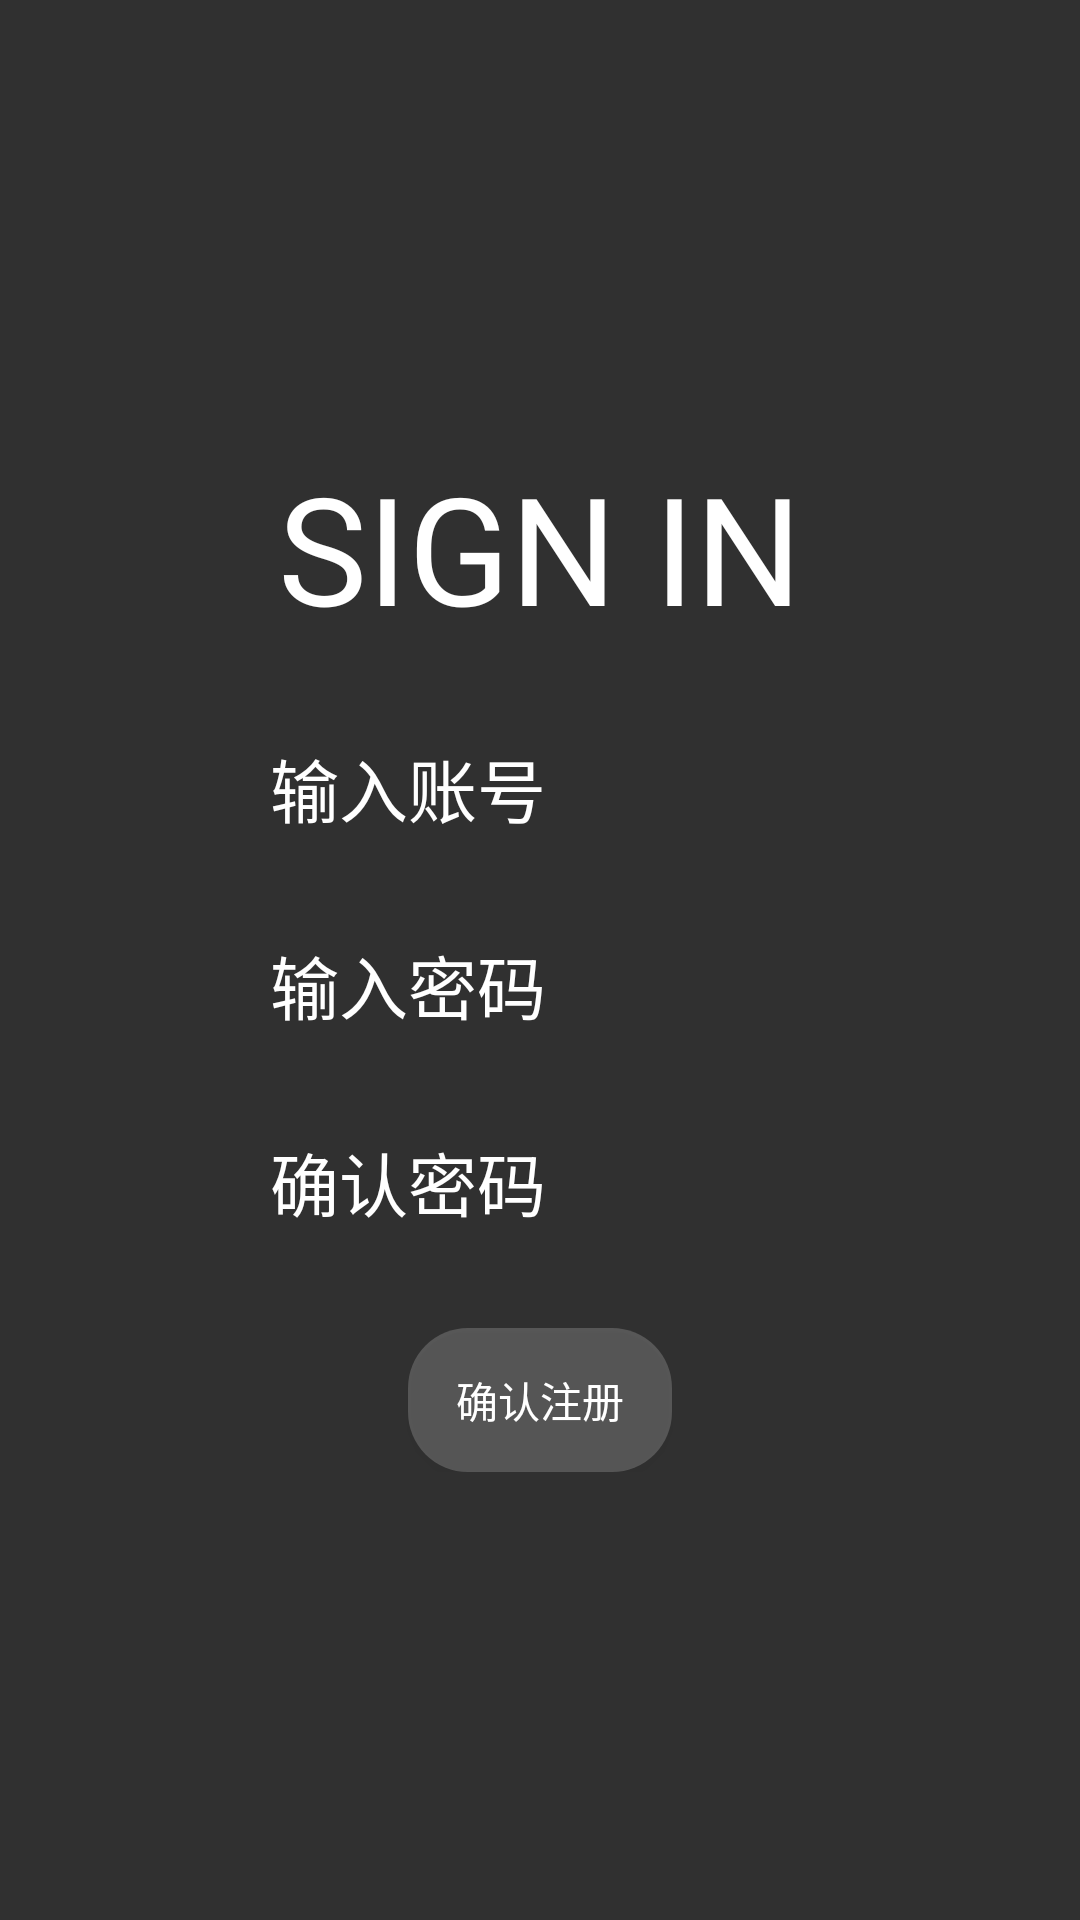

The Android layout XML behind this screen, and the referenced resources:
<!-- AndroidManifest.xml: application theme Theme.AppCompat.NoActionBar -->
<!-- res/layout/activity_login.xml -->
<?xml version="1.0" encoding="utf-8"?>
<LinearLayout xmlns:android="http://schemas.android.com/apk/res/android"
    android:orientation="vertical"  android:layout_width="wrap_content"
    android:layout_height="wrap_content"
    android:gravity="center"
    android:background="@drawable/ic_bj"
    android:paddingLeft="50px"
    android:paddingRight="50px">
    <LinearLayout
        android:layout_width="match_parent"
        android:layout_height="wrap_content"
        android:orientation="vertical"
        >
    <TextView
        android:id="@+id/text_login_activity"
        android:layout_width="wrap_content"
        android:layout_height="wrap_content"
        android:text="SIGN IN"
        android:textSize="50dp"
        android:textColor="#ffffff"
        android:layout_gravity="center"
        android:typeface="sans"
        /></LinearLayout>
    <LinearLayout
        android:layout_width="match_parent"
        android:layout_height="wrap_content"
        android:orientation="vertical"
        android:layout_marginTop="30dp"
        >
    <EditText
        android:id="@+id/name"
        android:layout_width="200dp"
        android:layout_height="wrap_content"
        android:layout_gravity="center"
        android:layout_weight="0.8"
        android:hint="输入账号"
        android:singleLine="true"
        android:background="@null"
        android:drawableBottom="@drawable/button_background"
        android:textColor="#ffffff"
        android:textSize="23sp"
        android:textColorHint="#ffffff"
        android:paddingLeft="10dp"
        /></LinearLayout>
    <LinearLayout
        android:layout_width="match_parent"
        android:layout_height="wrap_content"
        android:orientation="vertical"
        >
    <EditText
        android:inputType="textPassword"
        android:id="@+id/password"
        android:layout_marginTop="30dp"
        android:layout_width="200dp"
        android:layout_height="wrap_content"
        android:layout_gravity="center"
        android:layout_weight="0.8"
        android:background="@null"
        android:drawableBottom="@drawable/button_background"
        android:hint="输入密码"
        android:singleLine="true"
        android:textColor="#ffffff"
        android:textColorHint="#ffffff"
        android:textSize="23sp"
        android:paddingLeft="10dp"/></LinearLayout>
    <LinearLayout
        android:layout_width="match_parent"
        android:layout_height="wrap_content"
        android:orientation="vertical"
        >
    <EditText
        android:inputType="textPassword"
        android:id="@+id/password1"
        android:layout_marginTop="30dp"
        android:layout_width="200dp"
        android:layout_height="wrap_content"
        android:layout_gravity="center"
        android:layout_weight="0.8"
        android:background="@null"
        android:drawableBottom="@drawable/button_background"
        android:hint="确认密码"
        android:singleLine="true"
        android:textColor="#ffffff"
        android:textColorHint="#ffffff"
        android:textSize="23sp"
        android:paddingLeft="10dp"/></LinearLayout>
    <LinearLayout
        android:layout_width="match_parent"
        android:layout_height="wrap_content"
        android:orientation="vertical"
        >
    <Button
        android:id="@+id/login_button11"
        android:onClick="onClick"
        android:layout_width="wrap_content"
        android:layout_height="wrap_content"
        android:layout_gravity="center"
        android:text="确认注册"
        android:layout_marginTop="30dp"
        android:textColor="#ffffff"
        android:background="@drawable/button_background"
        /></LinearLayout>

</LinearLayout>
<!-- resources referenced by this layout -->
<resources>
  <!-- drawable button_background (drawable) -->
  <?xml version="1.0" encoding="utf-8"?>
  <shape xmlns:android="http://schemas.android.com/apk/res/android">
  <corners android:radius="20dp"/>
      <size android:height="2dp"/>
      <solid android:color="#30ffffff" />
  </shape>
</resources>
